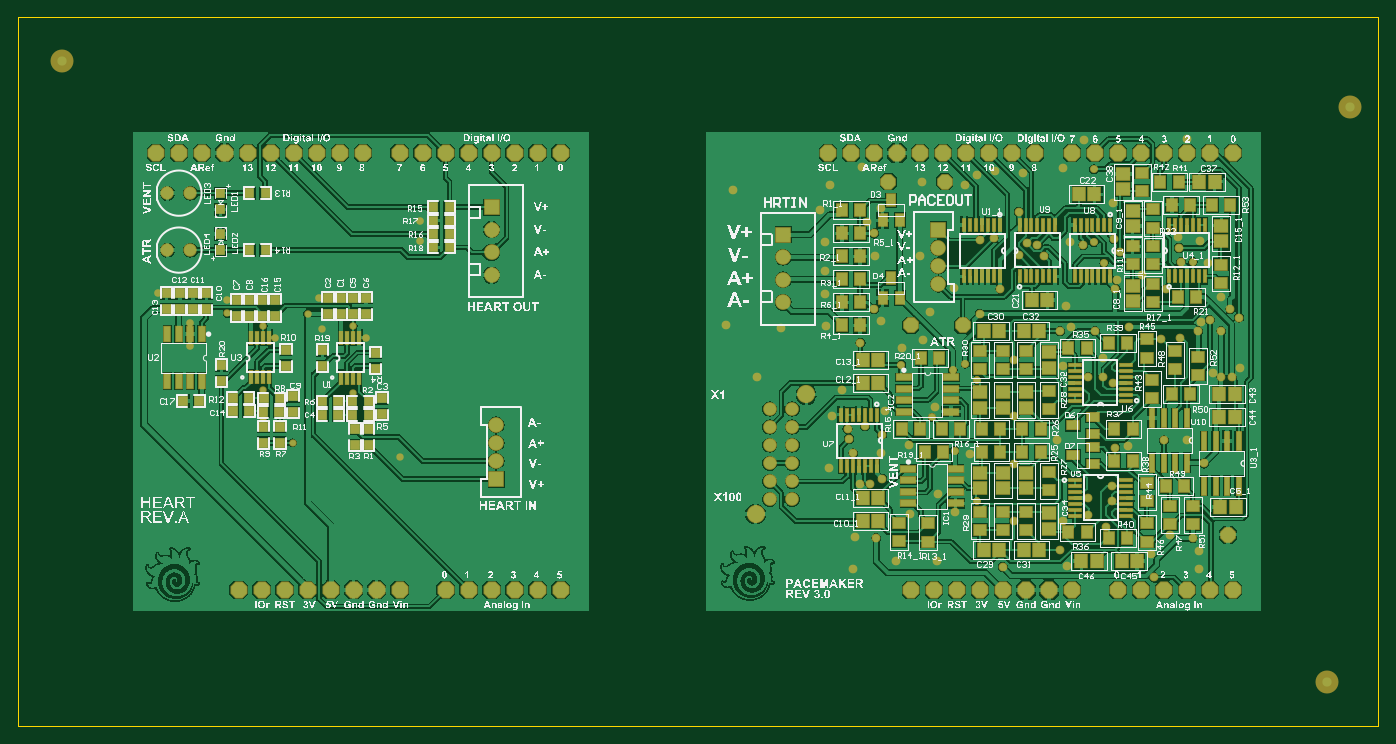
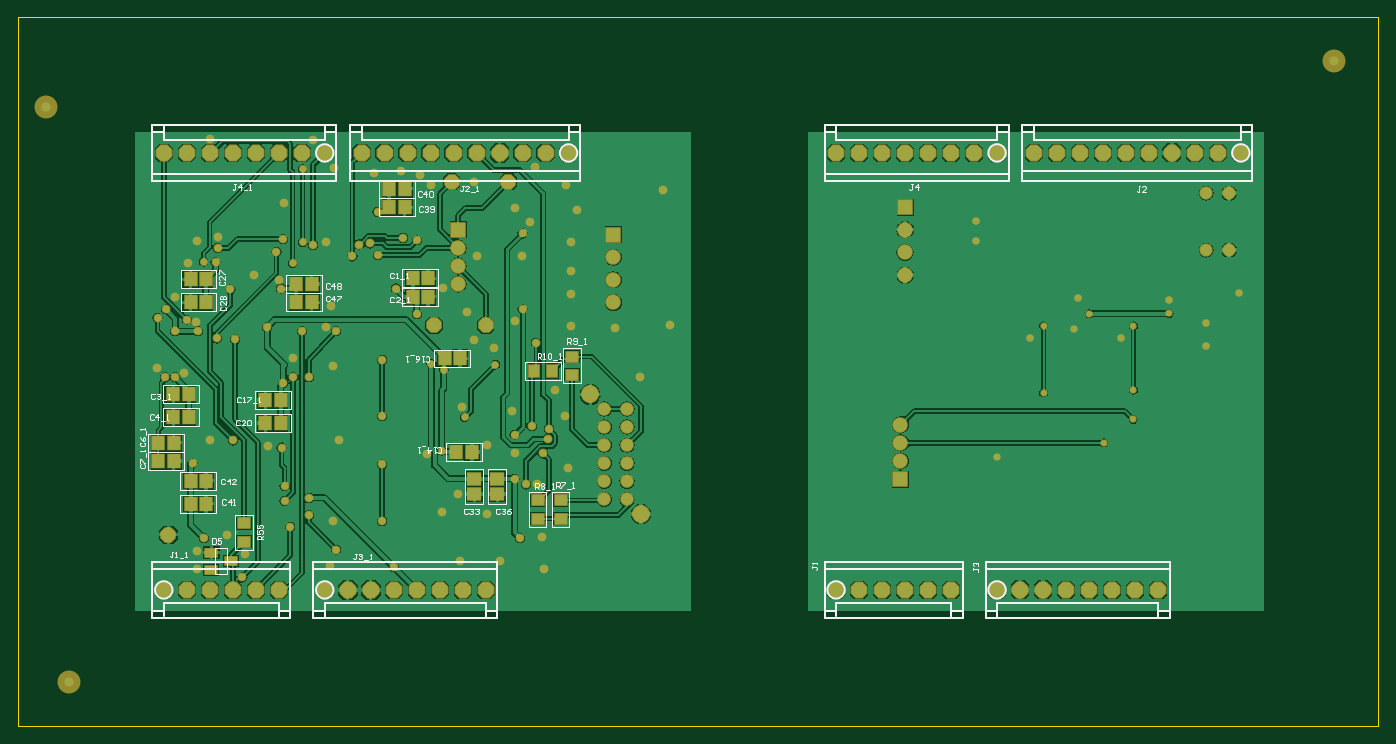
Circuit board: 10 layer files. Board 150.2 x 78.3 mm.
- drill: Pace Maker Panel RevA.DRL (3250 bytes)
- bottom_copper: Pace Maker Panel RevA.GBL (74435 bytes)
- bottom_silk: Pace Maker Panel RevA.GBO (17407 bytes)
- paste: Pace Maker Panel RevA.GBP (1403 bytes)
- bottom_mask: Pace Maker Panel RevA.GBS (7355 bytes)
- outline: Pace Maker Panel RevA.GKO (512 bytes)
- top_copper: Pace Maker Panel RevA.GTL (263307 bytes)
- top_silk: Pace Maker Panel RevA.GTO (486008 bytes)
- paste: Pace Maker Panel RevA.GTP (8772 bytes)
- top_mask: Pace Maker Panel RevA.GTS (14719 bytes)

=== drill: Pace Maker Panel RevA.DRL (3250 bytes, source withheld) ===
=== bottom_copper: Pace Maker Panel RevA.GBL (74435 bytes, source omitted) ===
=== bottom_silk: Pace Maker Panel RevA.GBO (17407 bytes, source omitted) ===
=== paste: Pace Maker Panel RevA.GBP ===
G04*
G04 #@! TF.GenerationSoftware,Altium Limited,Altium Designer,20.0.13 (296)*
G04*
G04 Layer_Color=128*
%FSLAX24Y24*%
%MOIN*%
G70*
G01*
G75*
%ADD19R,0.0512X0.0591*%
%ADD23R,0.0551X0.0433*%
%ADD24R,0.0433X0.0551*%
%ADD25R,0.0551X0.0394*%
%ADD27R,0.0591X0.0512*%
D19*
X42135Y14298D02*
D03*
X41465D02*
D03*
X42135Y13498D02*
D03*
X41465D02*
D03*
X46735Y5748D02*
D03*
X46065D02*
D03*
X46735Y4748D02*
D03*
X46065D02*
D03*
X38100Y18445D02*
D03*
X37430D02*
D03*
X38095Y17636D02*
D03*
X37426D02*
D03*
X48135Y7398D02*
D03*
X47465D02*
D03*
X48135Y6598D02*
D03*
X47465D02*
D03*
X46815Y9498D02*
D03*
X47485D02*
D03*
X46815Y8498D02*
D03*
X47485D02*
D03*
X46065Y13498D02*
D03*
X46735D02*
D03*
X46065Y14498D02*
D03*
X46735D02*
D03*
X42815Y8248D02*
D03*
X43485D02*
D03*
X37085Y13748D02*
D03*
X36415D02*
D03*
X42815Y9248D02*
D03*
X43485D02*
D03*
X35687Y11061D02*
D03*
X35018D02*
D03*
X35175Y6998D02*
D03*
X34506D02*
D03*
X37085Y14548D02*
D03*
X36415D02*
D03*
D23*
X44400Y3892D02*
D03*
Y3104D02*
D03*
X31650Y4104D02*
D03*
Y4892D02*
D03*
X30650D02*
D03*
Y4104D02*
D03*
X30150Y10354D02*
D03*
Y11142D02*
D03*
D24*
X31006Y10498D02*
D03*
X31794D02*
D03*
D25*
X45833Y2622D02*
D03*
Y1874D02*
D03*
X44967Y2248D02*
D03*
D27*
X33400Y5833D02*
D03*
Y5163D02*
D03*
X34400Y5833D02*
D03*
Y5163D02*
D03*
M02*

=== bottom_mask: Pace Maker Panel RevA.GBS (7355 bytes, source omitted) ===
=== outline: Pace Maker Panel RevA.GKO ===
G04*
G04 #@! TF.GenerationSoftware,Altium Limited,Altium Designer,20.0.13 (296)*
G04*
G04 Layer_Color=16711935*
%FSLAX24Y24*%
%MOIN*%
G70*
G01*
G75*
%ADD72C,0.0020*%
D72*
X54230Y20996D02*
Y25906D01*
Y20996D02*
X54230Y0D01*
Y-4910D02*
Y0D01*
X-0Y25906D02*
X19990D01*
X49320D01*
X-4910D02*
X-0D01*
X49320D02*
X54230D01*
X0Y-4910D02*
X19990D01*
X49320D01*
X-4910D02*
X0D01*
X49320D02*
X54230D01*
X-4910D02*
Y0D01*
X-4910Y20996D02*
X-4910Y0D01*
X-4910Y20996D02*
Y25906D01*
M02*

=== top_copper: Pace Maker Panel RevA.GTL (263307 bytes, source omitted) ===
=== top_silk: Pace Maker Panel RevA.GTO (486008 bytes, source omitted) ===
=== paste: Pace Maker Panel RevA.GTP (8772 bytes, source omitted) ===
=== top_mask: Pace Maker Panel RevA.GTS (14719 bytes, source omitted) ===
